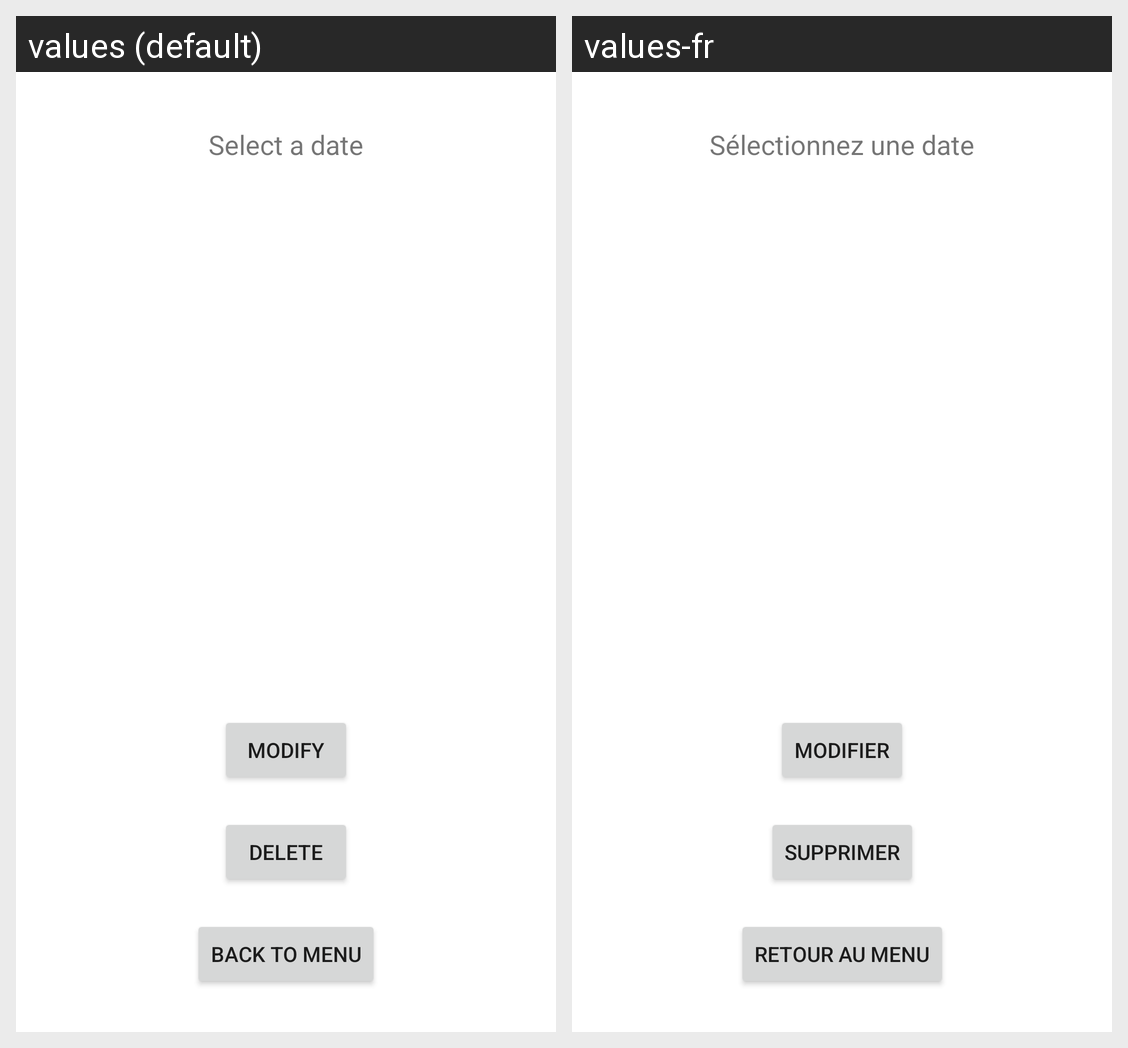

Locale-by-locale string values for the Android screen shown in this grid:
Android screen res/layout/activity_reservations_list.xml rendered under 2 locales, left to right: values (default), values-fr. Device: Nexus 5 (rendered at 1080×1920; each locale shown at half size, 540×960, under a caption strip naming it); theme AppTheme.
Strings drawn on this screen, with the default value and each locale's value (text and hints the layout hard-codes, and strings that could not be matched under every locale, appear in the picture but are not listed):

selectDate
  values: Select a date
  values-fr: Sélectionnez une date

backToMenu
  values: Back to menu
  values-fr: Retour au menu

modify
  values: Modify
  values-fr: Modifier

delete
  values: Delete
  values-fr: Supprimer
